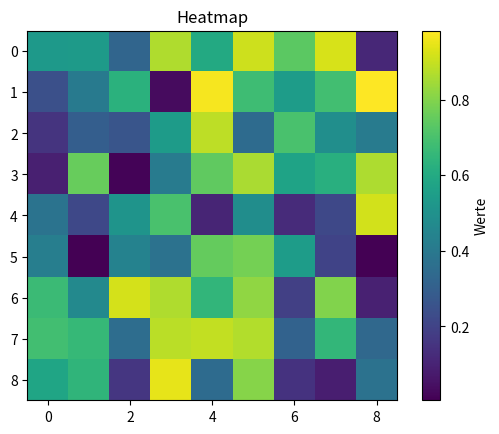

Generate this figure with matplotlib:
import matplotlib.pyplot as plt
import numpy as np

data = np.random.rand(9, 9)

plt.imshow(data, cmap='viridis', interpolation='nearest')
plt.colorbar(label="Werte")
plt.title("Heatmap")
plt.savefig("heatmap.png")
plt.show()
